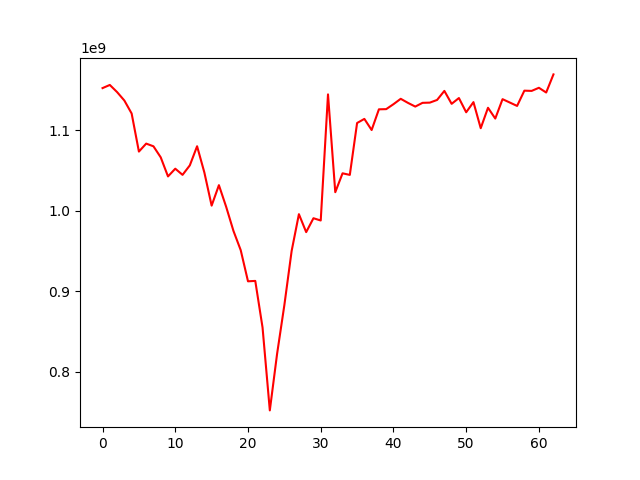

Source data for this figure (header and first rows):
, 0
0, 1152221089
1, 1156137823
2, 1147274504
3, 1136787023
4, 1120730424
5, 1073429712
6, 1083328395
7, 1079987708
8, 1066279399
9, 1042594582
10, 1052187343
11, 1044538241
12, 1056307750
13, 1080054504
14, 1047467588
15, 1006354086
16, 1031749505
17, 1004795490
18, 974967230
19, 951029923
20, 912402282
21, 912909051
22, 855073337
23, 752177359
24, 822354456
25, 882900629
26, 950073855
27, 995740415
28, 973456397
29, 990702296
30, 987887964
31, 1144430451
32, 1023013353
33, 1046460386
34, 1044482224
35, 1108905207
36, 1113988759
37, 1100191710
38, 1125887768
39, 1126105001
40, 1132242197
41, 1138940274
42, 1133850860
43, 1129297524
44, 1133927174
45, 1134199964
46, 1137521937
47, 1148738604
48, 1132693616
49, 1139895182
50, 1122220469
51, 1134826351
52, 1102437172
53, 1127808970
54, 1114421740
55, 1138484232
56, 1134308116
57, 1130091100
58, 1149045828
59, 1148753212
... 3 more rows
